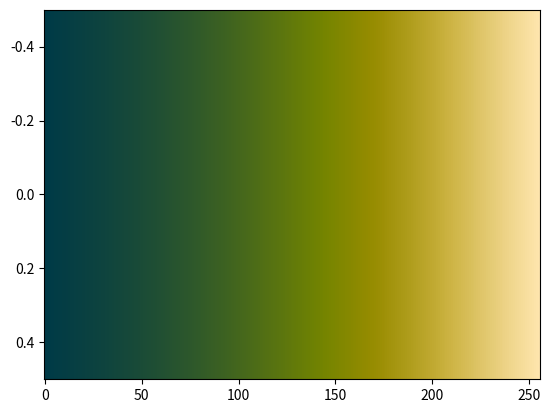

Write the Python code that produced this figure.
# The bamako colormap designed by Fabio Crameri
# Scientific Colour Maps 8: https://www.fabiocrameri.ch/colourmaps

from matplotlib.colors import ListedColormap
from numpy import nan, inf

cm_data = [[0.000030, 0.229985, 0.280027],
           [0.001937, 0.231185, 0.278899],
           [0.003823, 0.232353, 0.277758],
           [0.005689, 0.233502, 0.276626],
           [0.007540, 0.234711, 0.275495],
           [0.009384, 0.235876, 0.274343],
           [0.011320, 0.237059, 0.273218],
           [0.013214, 0.238208, 0.272060],
           [0.015038, 0.239392, 0.270951],
           [0.016856, 0.240549, 0.269816],
           [0.018674, 0.241751, 0.268677],
           [0.020495, 0.242915, 0.267509],
           [0.022322, 0.244096, 0.266389],
           [0.024157, 0.245285, 0.265232],
           [0.026000, 0.246485, 0.264098],
           [0.027856, 0.247699, 0.262937],
           [0.029726, 0.248899, 0.261773],
           [0.031613, 0.250081, 0.260606],
           [0.033509, 0.251327, 0.259446],
           [0.035687, 0.252540, 0.258244],
           [0.037634, 0.253772, 0.257072],
           [0.039643, 0.255022, 0.255864],
           [0.041713, 0.256245, 0.254681],
           [0.043589, 0.257513, 0.253457],
           [0.045623, 0.258791, 0.252233],
           [0.047645, 0.260069, 0.250998],
           [0.049735, 0.261359, 0.249731],
           [0.051706, 0.262667, 0.248502],
           [0.053748, 0.263996, 0.247215],
           [0.055866, 0.265311, 0.245919],
           [0.057875, 0.266660, 0.244616],
           [0.060100, 0.268009, 0.243307],
           [0.062187, 0.269409, 0.241996],
           [0.064327, 0.270798, 0.240637],
           [0.066497, 0.272175, 0.239299],
           [0.068755, 0.273622, 0.237932],
           [0.070942, 0.275049, 0.236554],
           [0.073221, 0.276512, 0.235157],
           [0.075425, 0.277976, 0.233707],
           [0.077700, 0.279470, 0.232294],
           [0.080057, 0.280949, 0.230838],
           [0.082458, 0.282498, 0.229363],
           [0.084825, 0.284018, 0.227899],
           [0.087266, 0.285567, 0.226403],
           [0.089667, 0.287143, 0.224852],
           [0.092140, 0.288749, 0.223347],
           [0.094646, 0.290346, 0.221782],
           [0.097096, 0.291988, 0.220236],
           [0.099654, 0.293622, 0.218640],
           [0.102230, 0.295287, 0.217041],
           [0.104793, 0.296985, 0.215409],
           [0.107470, 0.298676, 0.213777],
           [0.110156, 0.300389, 0.212136],
           [0.112837, 0.302120, 0.210447],
           [0.115516, 0.303880, 0.208757],
           [0.118284, 0.305673, 0.207066],
           [0.120993, 0.307442, 0.205325],
           [0.123792, 0.309275, 0.203598],
           [0.126631, 0.311094, 0.201814],
           [0.129494, 0.312929, 0.200033],
           [0.132376, 0.314788, 0.198253],
           [0.135276, 0.316681, 0.196473],
           [0.138225, 0.318577, 0.194648],
           [0.141186, 0.320505, 0.192783],
           [0.144156, 0.322434, 0.190916],
           [0.147160, 0.324371, 0.189051],
           [0.150213, 0.326337, 0.187163],
           [0.153249, 0.328333, 0.185265],
           [0.156384, 0.330337, 0.183306],
           [0.159467, 0.332368, 0.181356],
           [0.162642, 0.334405, 0.179413],
           [0.165783, 0.336444, 0.177459],
           [0.169027, 0.338518, 0.175442],
           [0.172225, 0.340614, 0.173435],
           [0.175480, 0.342727, 0.171412],
           [0.178780, 0.344842, 0.169404],
           [0.182060, 0.346990, 0.167337],
           [0.185437, 0.349142, 0.165228],
           [0.188781, 0.351317, 0.163184],
           [0.192156, 0.353503, 0.161080],
           [0.195568, 0.355724, 0.158957],
           [0.198997, 0.357948, 0.156820],
           [0.202468, 0.360178, 0.154657],
           [0.205986, 0.362442, 0.152483],
           [0.209484, 0.364713, 0.150328],
           [0.213016, 0.367009, 0.148118],
           [0.216616, 0.369318, 0.145929],
           [0.220209, 0.371634, 0.143691],
           [0.223809, 0.373989, 0.141459],
           [0.227468, 0.376350, 0.139161],
           [0.231142, 0.378714, 0.136910],
           [0.234852, 0.381114, 0.134651],
           [0.238545, 0.383518, 0.132330],
           [0.242301, 0.385927, 0.130041],
           [0.246068, 0.388375, 0.127672],
           [0.249860, 0.390832, 0.125329],
           [0.253703, 0.393295, 0.122929],
           [0.257542, 0.395790, 0.120564],
           [0.261416, 0.398289, 0.118223],
           [0.265305, 0.400815, 0.115807],
           [0.269241, 0.403338, 0.113406],
           [0.273173, 0.405887, 0.110961],
           [0.277137, 0.408440, 0.108466],
           [0.281106, 0.411019, 0.106063],
           [0.285114, 0.413608, 0.103590],
           [0.289163, 0.416209, 0.101069],
           [0.293200, 0.418824, 0.098595],
           [0.297285, 0.421449, 0.096053],
           [0.301360, 0.424095, 0.093539],
           [0.305491, 0.426754, 0.091056],
           [0.309622, 0.429420, 0.088500],
           [0.313763, 0.432109, 0.085887],
           [0.317922, 0.434792, 0.083368],
           [0.322105, 0.437495, 0.080803],
           [0.326291, 0.440197, 0.078177],
           [0.330510, 0.442921, 0.075610],
           [0.334753, 0.445639, 0.073076],
           [0.338987, 0.448385, 0.070419],
           [0.343240, 0.451131, 0.067837],
           [0.347507, 0.453881, 0.065191],
           [0.351769, 0.456640, 0.062616],
           [0.356070, 0.459412, 0.059979],
           [0.360352, 0.462179, 0.057240],
           [0.364663, 0.464959, 0.054560],
           [0.368986, 0.467742, 0.051861],
           [0.373301, 0.470534, 0.049256],
           [0.377633, 0.473315, 0.046421],
           [0.381965, 0.476122, 0.043591],
           [0.386304, 0.478920, 0.040856],
           [0.390664, 0.481723, 0.037974],
           [0.395023, 0.484516, 0.035128],
           [0.399383, 0.487326, 0.032152],
           [0.403781, 0.490112, 0.029408],
           [0.408178, 0.492886, 0.026707],
           [0.412614, 0.495652, 0.024056],
           [0.417067, 0.498397, 0.021465],
           [0.421549, 0.501085, 0.018947],
           [0.426095, 0.503717, 0.016522],
           [0.430705, 0.506280, 0.014213],
           [0.435380, 0.508770, 0.012069],
           [0.440118, 0.511134, 0.009836],
           [0.444948, 0.513395, 0.008018],
           [0.449855, 0.515512, 0.006400],
           [0.454853, 0.517511, 0.004995],
           [0.459913, 0.519357, 0.003804],
           [0.465053, 0.521069, 0.002822],
           [0.470259, 0.522657, 0.002035],
           [0.475507, 0.524133, 0.001421],
           [0.480776, 0.525510, 0.000958],
           [0.486083, 0.526811, 0.000620],
           [0.491414, 0.528031, 0.000381],
           [0.496720, 0.529216, 0.000218],
           [0.502049, 0.530348, 0.000111],
           [0.507361, 0.531457, 0.000043],
           [0.512663, 0.532551, 0.000003],
           [0.517961, 0.533615, 0.000000],
           [0.523241, 0.534688, 0.000000],
           [0.528509, 0.535745, 0.000000],
           [0.533754, 0.536820, 0.000000],
           [0.539005, 0.537886, 0.000029],
           [0.544236, 0.538963, 0.000099],
           [0.549459, 0.540059, 0.000217],
           [0.554670, 0.541189, 0.000406],
           [0.559874, 0.542376, 0.000699],
           [0.565056, 0.543619, 0.001135],
           [0.570241, 0.544952, 0.001764],
           [0.575420, 0.546403, 0.002640],
           [0.580580, 0.547982, 0.003823],
           [0.585734, 0.549728, 0.005374],
           [0.590862, 0.551662, 0.007353],
           [0.595986, 0.553793, 0.009808],
           [0.601094, 0.556138, 0.012976],
           [0.606188, 0.558705, 0.016516],
           [0.611281, 0.561490, 0.020622],
           [0.616359, 0.564466, 0.025312],
           [0.621429, 0.567626, 0.030589],
           [0.626506, 0.570938, 0.036640],
           [0.631590, 0.574388, 0.042914],
           [0.636685, 0.577953, 0.049454],
           [0.641786, 0.581612, 0.055798],
           [0.646915, 0.585350, 0.062181],
           [0.652063, 0.589126, 0.068579],
           [0.657238, 0.592971, 0.074882],
           [0.662436, 0.596842, 0.081284],
           [0.667662, 0.600742, 0.087686],
           [0.672916, 0.604679, 0.094084],
           [0.678195, 0.608641, 0.100504],
           [0.683502, 0.612610, 0.107034],
           [0.688844, 0.616618, 0.113549],
           [0.694198, 0.620642, 0.120066],
           [0.699592, 0.624678, 0.126672],
           [0.705011, 0.628740, 0.133329],
           [0.710454, 0.632818, 0.139978],
           [0.715924, 0.636919, 0.146703],
           [0.721405, 0.641028, 0.153459],
           [0.726919, 0.645162, 0.160245],
           [0.732454, 0.649322, 0.167133],
           [0.737994, 0.653485, 0.174005],
           [0.743560, 0.657681, 0.180933],
           [0.749122, 0.661887, 0.187985],
           [0.754697, 0.666104, 0.195046],
           [0.760253, 0.670354, 0.202202],
           [0.765795, 0.674609, 0.209494],
           [0.771305, 0.678888, 0.216918],
           [0.776768, 0.683192, 0.224443],
           [0.782170, 0.687512, 0.232198],
           [0.787499, 0.691854, 0.240082],
           [0.792748, 0.696212, 0.248206],
           [0.797901, 0.700585, 0.256474],
           [0.802959, 0.704974, 0.264955],
           [0.807921, 0.709380, 0.273639],
           [0.812784, 0.713789, 0.282474],
           [0.817562, 0.718208, 0.291446],
           [0.822265, 0.722630, 0.300527],
           [0.826893, 0.727059, 0.309741],
           [0.831467, 0.731484, 0.319001],
           [0.835988, 0.735905, 0.328323],
           [0.840478, 0.740330, 0.337682],
           [0.844934, 0.744742, 0.347071],
           [0.849371, 0.749147, 0.356457],
           [0.853781, 0.753550, 0.365844],
           [0.858185, 0.757946, 0.375222],
           [0.862580, 0.762326, 0.384598],
           [0.866951, 0.766703, 0.393964],
           [0.871321, 0.771074, 0.403320],
           [0.875678, 0.775426, 0.412657],
           [0.880022, 0.779774, 0.421953],
           [0.884362, 0.784117, 0.431261],
           [0.888688, 0.788440, 0.440525],
           [0.893001, 0.792756, 0.449783],
           [0.897308, 0.797057, 0.459016],
           [0.901596, 0.801352, 0.468216],
           [0.905879, 0.805632, 0.477402],
           [0.910146, 0.809902, 0.486560],
           [0.914400, 0.814157, 0.495690],
           [0.918636, 0.818399, 0.504801],
           [0.922866, 0.822633, 0.513879],
           [0.927074, 0.826848, 0.522923],
           [0.931274, 0.831048, 0.531937],
           [0.935456, 0.835231, 0.540917],
           [0.939624, 0.839401, 0.549871],
           [0.943773, 0.843549, 0.558780],
           [0.947906, 0.847685, 0.567668],
           [0.952018, 0.851806, 0.576519],
           [0.956120, 0.855907, 0.585323],
           [0.960197, 0.859991, 0.594086],
           [0.964253, 0.864056, 0.602815],
           [0.968298, 0.868102, 0.611507],
           [0.972320, 0.872127, 0.620161],
           [0.976317, 0.876132, 0.628770],
           [0.980302, 0.880122, 0.637342],
           [0.984266, 0.884100, 0.645876],
           [0.988205, 0.888055, 0.654380],
           [0.992132, 0.892002, 0.662858],
           [0.996034, 0.895932, 0.671299],
           [0.999927, 0.899854, 0.679717]]

cmap_bamako = ListedColormap(cm_data, name="bamako")
cmap_bamako_r = cmap_bamako.reversed(name="bamako_r")

if __name__ == "__main__":
    import matplotlib.pyplot as plt
    import numpy as np
    plt.imshow(np.linspace(0, 100, 256)[None, :], aspect='auto',
                cmap=cmap_bamako)
    plt.show()
